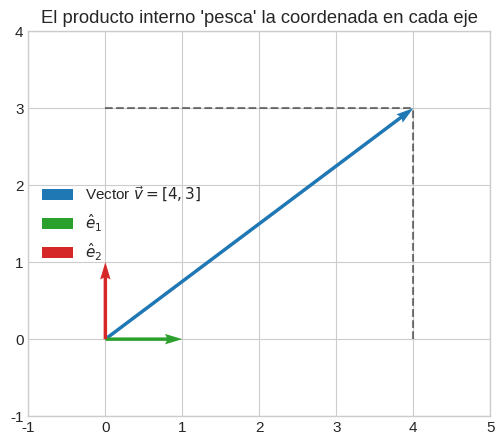
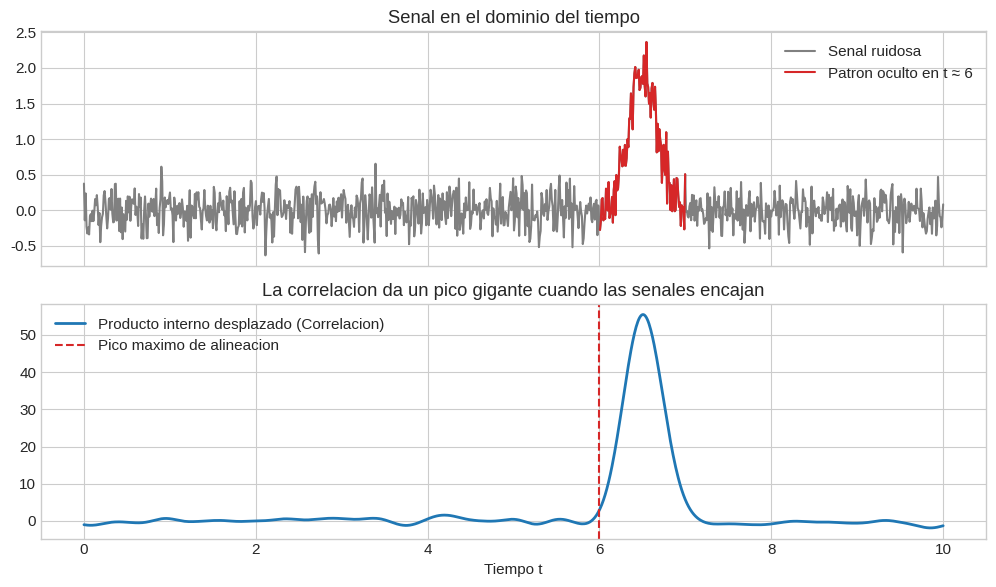
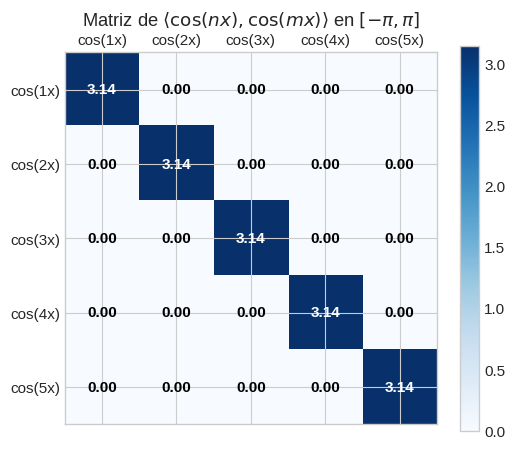
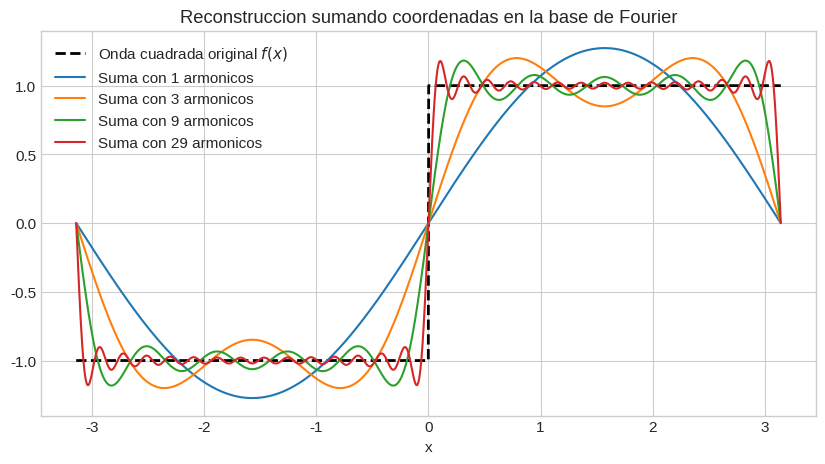
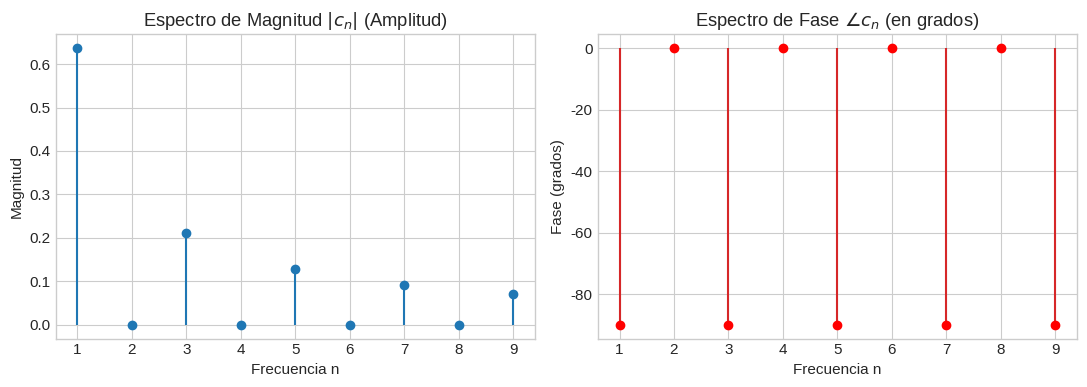
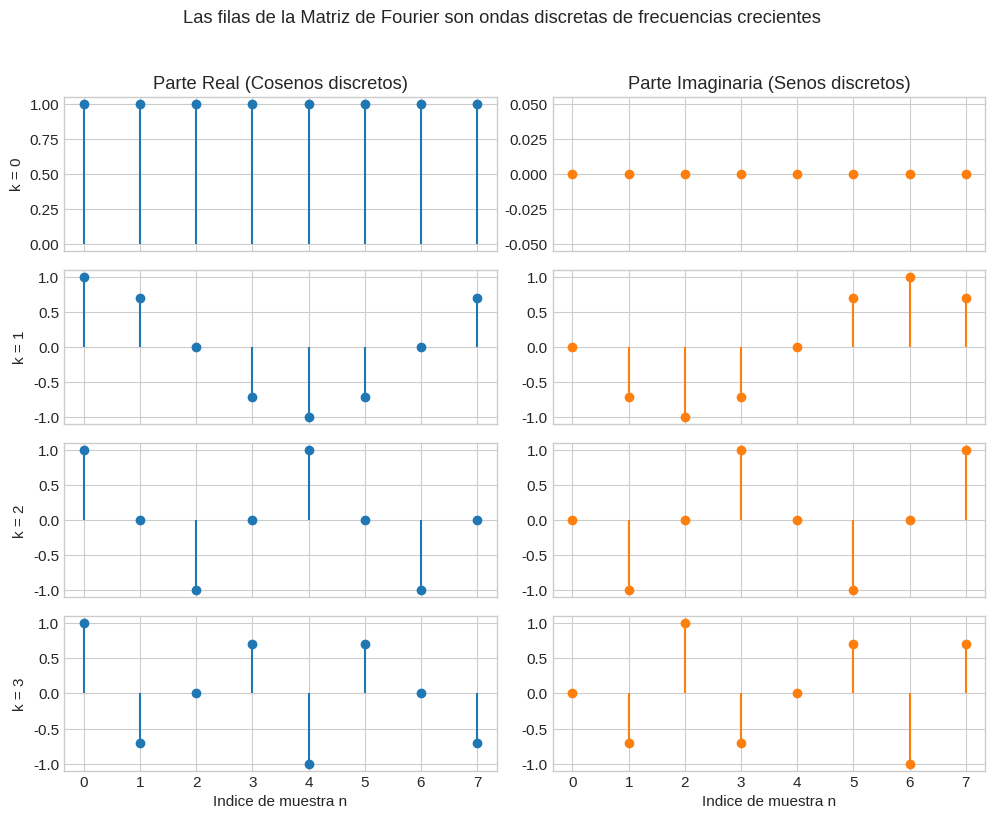

Python code for these plots, in order:
import numpy as np
import matplotlib.pyplot as plt

# Configuracion estetica de graficos
plt.style.use('seaborn-v0_8-whitegrid' if 'seaborn-v0_8-whitegrid' in plt.style.available else 'default')
plt.rcParams['figure.figsize'] = (10, 4)
plt.rcParams['font.size'] = 11
print("Librerias cargadas correctamente.")


# Demostracion en codigo: Proyeccion ortogonal en R^2
v = np.array([4.0, 3.0])      # Vector original v
e1 = np.array([1.0, 0.0])     # Base canonica x
e2 = np.array([0.0, 1.0])     # Base canonica y

# Coordenadas mediante producto interno
c1 = np.dot(v, e1)  # v_x
c2 = np.dot(v, e2)  # v_y

print(f"Vector v: {v}")
print(f"Coordenada c1 (proyeccion sobre e1): {c1}")
print(f"Coordenada c2 (proyeccion sobre e2): {c2}")

# Reconstruccion: v = c1*e1 + c2*e2
v_reconstruido = c1 * e1 + c2 * e2
print(f"Vector reconstruido: {v_reconstruido}")

# Grafico
fig, ax = plt.subplots(figsize=(6, 5))
ax.quiver(0, 0, v[0], v[1], angles='xy', scale_units='xy', scale=1, color='tab:blue', label=r'Vector $\vec{v} = [4, 3]$')
ax.quiver(0, 0, e1[0], e1[1], angles='xy', scale_units='xy', scale=1, color='tab:green', label=r'$\hat{e}_1$')
ax.quiver(0, 0, e2[0], e2[1], angles='xy', scale_units='xy', scale=1, color='tab:red', label=r'$\hat{e}_2$')
ax.plot([v[0], v[0]], [0, v[1]], 'k--', alpha=0.5)
ax.plot([0, v[0]], [v[1], v[1]], 'k--', alpha=0.5)
ax.set_xlim(-1, 5)
ax.set_ylim(-1, 4)
ax.set_aspect('equal')
ax.set_title("El producto interno 'pesca' la coordenada en cada eje")
ax.legend()
plt.show()


# Demostracion: De la sumatoria discreta a la integral continua
x_fino = np.linspace(-np.pi, np.pi, 1000)
f_cont = np.sin(x_fino)
g_cont = np.cos(x_fino)

# Aproximacion por sumatoria de Riemann (discreta)
dx = x_fino[1] - x_fino[0]
producto_interno_aprox = np.sum(f_cont * g_cont) * dx

# Integral teorica: integral_{-pi}^{pi} sin(x)*cos(x) dx = 0
print(f"Puntos usados: {len(x_fino)}")
print(f"Producto interno sum(f * g) * dx: {producto_interno_aprox:.10e} (practicamente 0)")


# Demostracion visual: Deteccion de patrones mediante correlacion (producto interno desplazado)
t = np.linspace(0, 10, 1000)
# Senal ruidosa con un pulso en t=6
patron = np.exp(-((t[:100] - 0.5)**2) / 0.05)  # Pulso gaussiano de prueba
senal = np.random.normal(0, 0.2, len(t))
senal[600:700] += patron * 2.0  # Insertamos el patron en t=6

# Calculamos la correlacion cruzada (producto interno deslizante)
correlacion = np.correlate(senal, patron, mode='same')

fig, (ax1, ax2) = plt.subplots(2, 1, figsize=(10, 6), sharex=True)
ax1.plot(t, senal, color='gray', label='Senal ruidosa')
ax1.plot(t[600:700], senal[600:700], color='tab:red', label='Patron oculto en t ≈ 6')
ax1.set_title("Senal en el dominio del tiempo")
ax1.legend()

ax2.plot(t, correlacion, color='tab:blue', lw=2, label='Producto interno desplazado (Correlacion)')
ax2.axvline(6.0, color='tab:red', linestyle='--', label='Pico maximo de alineacion')
ax2.set_title("La correlacion da un pico gigante cuando las senales encajan")
ax2.set_xlabel("Tiempo t")
ax2.legend()
plt.tight_layout()
plt.show()


# Demostracion numerica: Matriz de Productos Internos entre Frecuencias
N_frecuencias = 5
matriz_cosenos = np.zeros((N_frecuencias, N_frecuencias))
x = np.linspace(-np.pi, np.pi, 2000)
dx = x[1] - x[0]

for n in range(1, N_frecuencias + 1):
    for m in range(1, N_frecuencias + 1):
        cos_n = np.cos(n * x)
        cos_m = np.cos(m * x)
        # Producto interno: integral aproximada
        matriz_cosenos[n-1, m-1] = np.sum(cos_n * cos_m) * dx

fig, ax = plt.subplots(figsize=(6, 5))
cax = ax.matshow(matriz_cosenos, cmap='Blues')
fig.colorbar(cax)
ax.set_xticks(range(N_frecuencias))
ax.set_yticks(range(N_frecuencias))
ax.set_xticklabels([f"cos({i}x)" for i in range(1, N_frecuencias + 1)])
ax.set_yticklabels([f"cos({i}x)" for i in range(1, N_frecuencias + 1)])
ax.set_title(r"Matriz de $\langle \cos(nx), \cos(mx) \rangle$ en $[-\pi, \pi]$", pad=20)

for i in range(N_frecuencias):
    for j in range(N_frecuencias):
        val = matriz_cosenos[i, j]
        ax.text(j, i, f"{val:.2f}" if abs(val) > 0.05 else "0.00",
                ha="center", va="center", color="black" if val < 2 else "white", fontweight='bold')

plt.show()
print(f"Valor teorico en la diagonal: pi = {np.pi:.4f}")


# Demostracion practica: Descomposicion y reconstruccion de una onda cuadrada
# f(x) = 1 si x >= 0, -1 si x < 0
x = np.linspace(-np.pi, np.pi, 2000)
f_cuadrada = np.where(x >= 0, 1.0, -1.0)

# Como la onda cuadrada es impar:
# a_n = 0 para todo n (los cosenos son pares, producto interno par*impar = 0)
# b_n = (4 / (n * pi)) para n impar, y 0 para n par
def calcular_reconstruccion(K_max):
    reconstruccion = np.zeros_like(x)
    for n in range(1, K_max + 1, 2):  # solo n impares
        b_n = 4.0 / (n * np.pi)
        reconstruccion += b_n * np.sin(n * x)
    return reconstruccion

fig, ax = plt.subplots(figsize=(10, 5))
ax.plot(x, f_cuadrada, 'k--', lw=2, label=r'Onda cuadrada original $f(x)$')

for K, col in zip([1, 3, 9, 29], ['tab:orange', 'tab:green', 'tab:blue', 'tab:red']):
    ax.plot(x, calcular_reconstruccion(K), label=f'Suma con {K} armonicos', lw=1.5)

ax.set_title("Reconstruccion sumando coordenadas en la base de Fourier")
ax.set_xlabel("x")
ax.legend(loc='upper left')
plt.show()


# Visualizacion geometrica de los coeficientes de Fourier en el plano complejo
n_vals = np.arange(1, 10)
# Para la onda cuadrada: c_n = -2j / (n * pi) para n impar
c_n_vals = np.zeros(len(n_vals), dtype=complex)
for i, n in enumerate(n_vals):
    if n % 2 != 0:
        c_n_vals[i] = -2j / (n * np.pi)

amplitudes = np.abs(c_n_vals)
fases = np.angle(c_n_vals)

fig, (ax1, ax2) = plt.subplots(1, 2, figsize=(11, 4))

ax1.stem(n_vals, amplitudes, basefmt=" ")
ax1.set_title("Espectro de Magnitud $|c_n|$ (Amplitud)")
ax1.set_xlabel("Frecuencia n")
ax1.set_ylabel("Magnitud")

ax2.stem(n_vals, np.degrees(fases), basefmt=" ", linefmt='tab:red', markerfmt='ro')
ax2.set_title(r"Espectro de Fase $\angle c_n$ (en grados)")
ax2.set_xlabel("Frecuencia n")
ax2.set_ylabel("Fase (grados)")
plt.tight_layout()
plt.show()


# Demostracion en codigo: Construir la matriz de Fourier W y multiplicar a mano
N = 8  # Tamano pequeno para visualizar la matriz
n = np.arange(N)
k = n.reshape((N, 1))

# Matriz de Fourier W
W = np.exp(-2j * np.pi * k * n / N)

# Senal de prueba aleatoria
x_prueba = np.array([1.0, 3.0, 5.0, 2.0, -1.0, 0.0, 4.0, 2.0])

# 1. DFT mediante multiplicacion matricial pura: X = W @ x
X_matricial = W @ x_prueba

# 2. DFT mediante la funcion estandar de NumPy (FFT)
X_numpy = np.fft.fft(x_prueba)

# Comparamos resultados
print("Resultados de la multiplicacion matricial W @ x:")
print(np.round(X_matricial, 4))
print("\nResultados de np.fft.fft(x):")
print(np.round(X_numpy, 4))

error_maximo = np.max(np.abs(X_matricial - X_numpy))
print(f"\nDiferencia maxima entre ambos metodos: {error_maximo:.2e} (Son identicos)")

# 3. Inversa mediante W_conjugada_transpuesta / N
x_recuperado = (W.conj().T @ X_matricial) / N
print(f"Se recupera la senal original con W.H / N: {np.allclose(x_prueba, x_recuperado)}")


# Visualizacion de las columnas de la matriz de Fourier (la base ortogonal discreta)
fig, axes = plt.subplots(4, 2, figsize=(10, 8), sharex=True)
for k_idx in range(4):
    # Fila k de la matriz: parte real (coseno) y parte imaginaria (-seno)
    base_real = np.real(W[k_idx, :])
    base_imag = np.imag(W[k_idx, :])
    
    axes[k_idx, 0].stem(n, base_real, basefmt=" ")
    axes[k_idx, 0].set_ylabel(f"k = {k_idx}")
    if k_idx == 0:
        axes[k_idx, 0].set_title("Parte Real (Cosenos discretos)")
        
    axes[k_idx, 1].stem(n, base_imag, basefmt=" ", linefmt='tab:orange', markerfmt='tab:orange')
    if k_idx == 0:
        axes[k_idx, 1].set_title("Parte Imaginaria (Senos discretos)")

axes[-1, 0].set_xlabel("Indice de muestra n")
axes[-1, 1].set_xlabel("Indice de muestra n")
plt.suptitle("Las filas de la Matriz de Fourier son ondas discretas de frecuencias crecientes", y=1.02)
plt.tight_layout()
plt.show()
